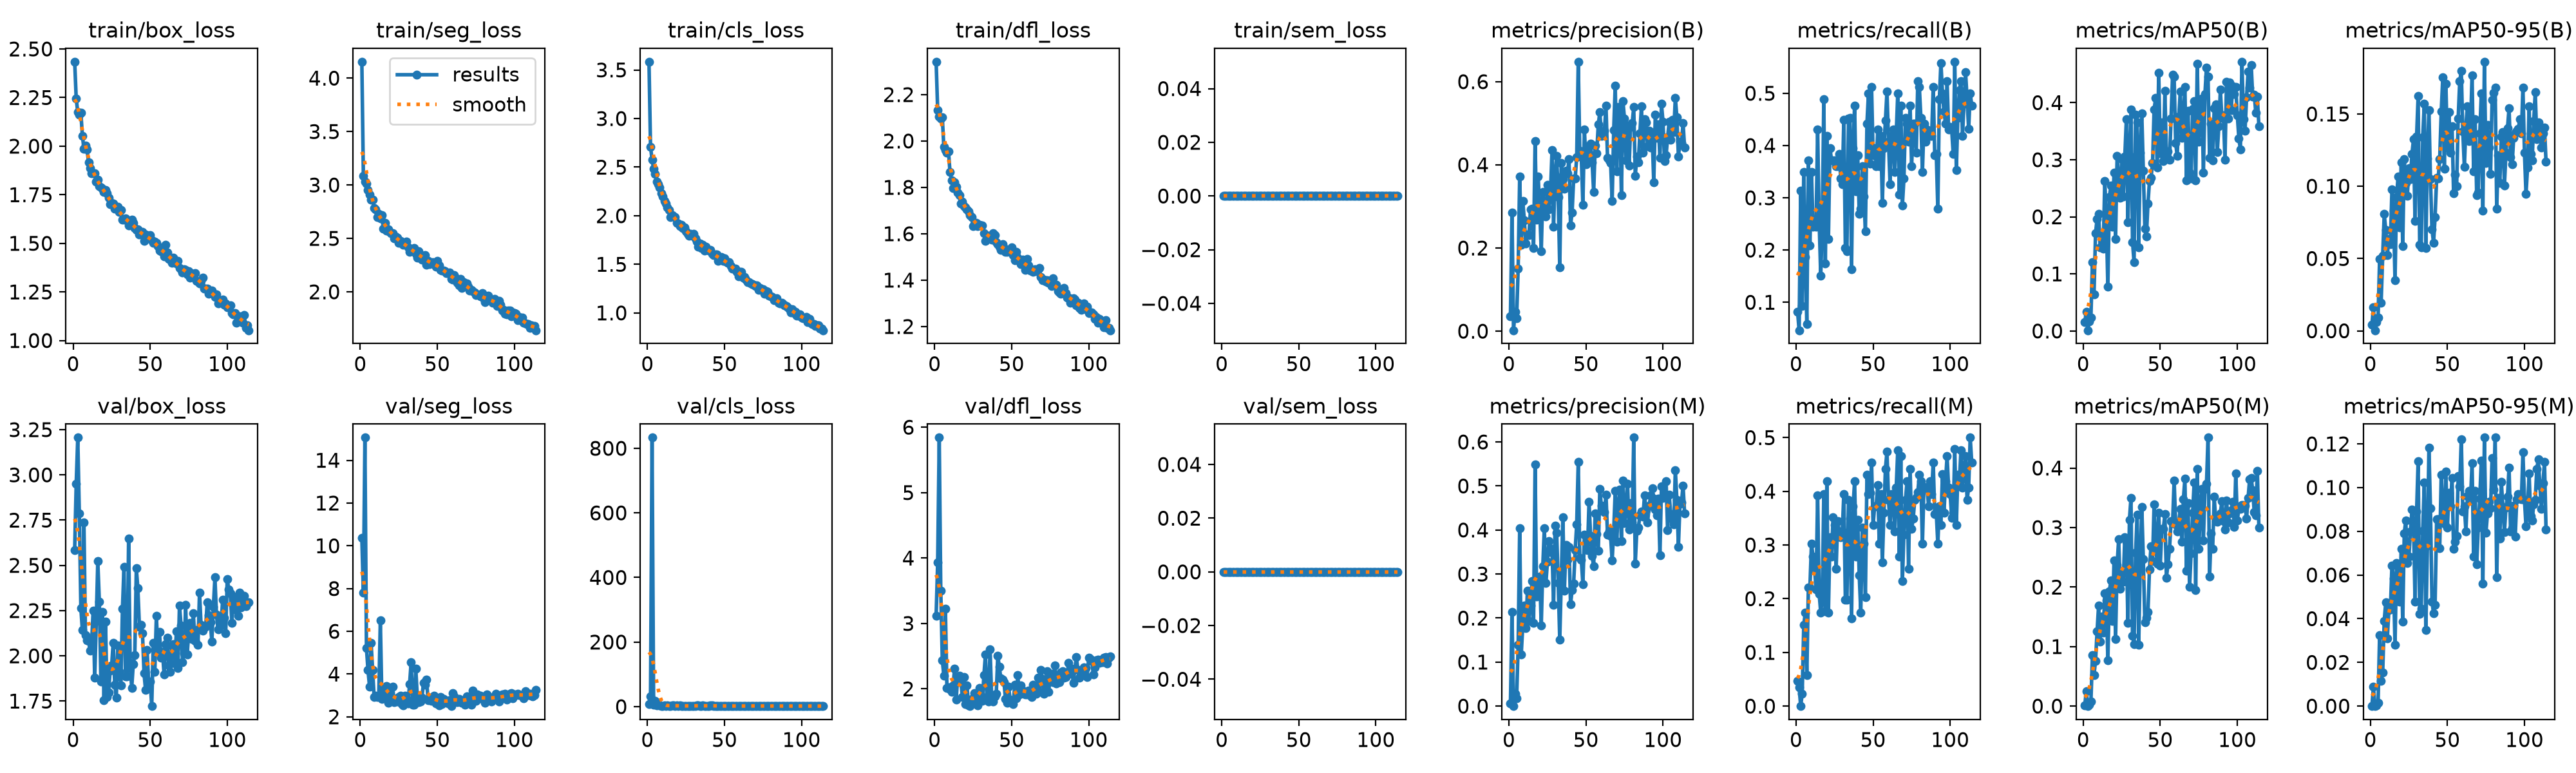

Values plotted in this chart, from the file beside it:
epoch, time, train/box_loss, train/seg_loss, train/cls_loss, train/dfl_loss, train/sem_loss, metrics/precision(B), metrics/recall(B), metrics/mAP50(B), metrics/mAP50-95(B), metrics/precision(M), metrics/recall(M), metrics/mAP50(M), metrics/mAP50-95(M), val/box_loss, val/seg_loss, val/cls_loss, val/dfl_loss, val/sem_loss, lr/pg0, lr/pg1, lr/pg2
1, 3.849, 2.434, 4.153, 3.585, 2.342, 0, 0.03524, 0.0814, 0.01521, 0.00441, 0.00558, 0.04651, 0.00091, 0.00017, 2.585, 10.36, 8.686, 3.118, 0, 0.0006486, 0.0006486, 0.0006486
2, 5.529, 2.244, 3.085, 2.71, 2.133, 0, 0.2857, 0.04651, 0.03339, 0.01612, 0.2143, 0.03488, 0.02524, 0.00879, 2.952, 7.818, 32.64, 3.931, 0, 0.001307, 0.001307, 0.001307
3, 7.103, 2.175, 3.031, 2.577, 2.106, 0, 0.00225, 0.314, 0.00128, 0.00038, 0, 0, 0, 0, 3.206, 15.06, 833.1, 5.841, 0, 0.001956, 0.001956, 0.001956
4, 8.629, 2.161, 3.015, 2.48, 2.097, 0, 0.04694, 0.09302, 0.01691, 0.00606, 0.028, 0.02326, 0.00266, 0.00032, 2.788, 5.211, 5.813, 3.504, 0, 0.00196, 0.00196, 0.00196
5, 10.16, 2.173, 2.95, 2.431, 2.102, 0, 0.0317, 0.3488, 0.02348, 0.00924, 0.01735, 0.1512, 0.0073, 0.00152, 2.265, 4.191, 18.65, 2.439, 0, 0.001947, 0.001947, 0.001947
6, 11.7, 2.054, 2.913, 2.351, 1.974, 0, 0.15, 0.186, 0.1208, 0.04956, 0.1385, 0.1744, 0.08567, 0.03236, 2.142, 3.416, 4.255, 2.202, 0, 0.001934, 0.001934, 0.001934
7, 13.25, 1.986, 2.862, 2.323, 1.96, 0, 0.3721, 0.05814, 0.0642, 0.01933, 0.4037, 0.05814, 0.05238, 0.01145, 2.736, 5.457, 7.505, 3.221, 0, 0.001921, 0.001921, 0.001921
8, 14.77, 2.003, 2.863, 2.288, 1.948, 0, 0.2082, 0.3721, 0.171, 0.0521, 0.1174, 0.2209, 0.07607, 0.01532, 2.115, 4.187, 2.98, 2.013, 0, 0.001908, 0.001908, 0.001908
9, 16.27, 1.983, 2.785, 2.23, 1.955, 0, 0.3132, 0.2093, 0.1965, 0.0807, 0.1824, 0.2209, 0.1256, 0.03908, 2.087, 2.912, 2.848, 2.023, 0, 0.001894, 0.001894, 0.001894
10, 17.78, 1.918, 2.772, 2.196, 1.866, 0, 0.2672, 0.3488, 0.2056, 0.06956, 0.2285, 0.3023, 0.1694, 0.0474, 2.081, 2.985, 2.675, 1.994, 0, 0.001881, 0.001881, 0.001881
11, 19.4, 1.886, 2.701, 2.153, 1.831, 0, 0.2109, 0.2442, 0.1467, 0.05248, 0.1776, 0.2791, 0.1089, 0.03105, 2.028, 2.925, 3.1, 1.95, 0, 0.001868, 0.001868, 0.001868
12, 20.9, 1.861, 2.729, 2.128, 1.798, 0, 0.2327, 0.2469, 0.1665, 0.06332, 0.2616, 0.2558, 0.1509, 0.04392, 2.074, 2.943, 2.954, 2.051, 0, 0.001855, 0.001855, 0.001855
13, 22.41, 1.862, 2.69, 2.087, 1.821, 0, 0.2307, 0.2442, 0.1441, 0.06007, 0.1932, 0.2172, 0.1237, 0.04414, 2.251, 6.504, 3.311, 2.312, 0, 0.001842, 0.001842, 0.001842
14, 23.91, 1.859, 2.718, 2.058, 1.802, 0, 0.2925, 0.4302, 0.2631, 0.0979, 0.2286, 0.3929, 0.19, 0.06443, 1.879, 2.831, 2.431, 1.839, 0, 0.001828, 0.001828, 0.001828
15, 25.4, 1.816, 2.594, 1.988, 1.777, 0, 0.2939, 0.2558, 0.1929, 0.08308, 0.2841, 0.2093, 0.1781, 0.05852, 2.194, 3.181, 2.926, 2.185, 0, 0.001815, 0.001815, 0.001815
16, 26.91, 1.826, 2.646, 2.009, 1.766, 0, 0.2001, 0.1512, 0.07737, 0.03504, 0.1896, 0.1744, 0.07748, 0.02808, 2.524, 3.108, 2.999, 2.204, 0, 0.001802, 0.001802, 0.001802
17, 28.39, 1.793, 2.575, 1.995, 1.729, 0, 0.4566, 0.2442, 0.2346, 0.09248, 0.5488, 0.198, 0.1929, 0.06554, 2.3, 3.453, 3.328, 2.157, 0, 0.001789, 0.001789, 0.001789
18, 29.87, 1.788, 2.582, 1.986, 1.739, 0, 0.2679, 0.4884, 0.2549, 0.1069, 0.2491, 0.3953, 0.2115, 0.065, 1.86, 2.65, 2.407, 1.871, 0, 0.001776, 0.001776, 0.001776
19, 31.37, 1.782, 2.561, 1.926, 1.72, 0, 0.3722, 0.1744, 0.1823, 0.07169, 0.275, 0.1764, 0.1433, 0.0478, 2.242, 3.351, 3.084, 2.179, 0, 0.001762, 0.001762, 0.001762
20, 32.99, 1.765, 2.547, 1.92, 1.713, 0, 0.2913, 0.4186, 0.2778, 0.1165, 0.2942, 0.4186, 0.2446, 0.07202, 1.754, 2.763, 2.293, 1.763, 0, 0.001749, 0.001749, 0.001749
21, 34.48, 1.773, 2.549, 1.896, 1.705, 0, 0.1926, 0.2209, 0.1615, 0.05842, 0.1837, 0.1744, 0.1132, 0.03855, 2.19, 3.409, 3.013, 2.053, 0, 0.001736, 0.001736, 0.001736
22, 35.99, 1.756, 2.5, 1.909, 1.696, 0, 0.3346, 0.3953, 0.3066, 0.1188, 0.3183, 0.314, 0.2371, 0.07907, 1.774, 2.675, 2.239, 1.747, 0, 0.001723, 0.001723, 0.001723
23, 37.5, 1.733, 2.517, 1.873, 1.68, 0, 0.2937, 0.3721, 0.2619, 0.1021, 0.4037, 0.2791, 0.2801, 0.08485, 1.797, 2.774, 2.128, 1.736, 0, 0.00171, 0.00171, 0.00171
24, 39.01, 1.701, 2.509, 1.882, 1.671, 0, 0.2764, 0.3721, 0.2328, 0.09351, 0.2793, 0.3516, 0.197, 0.06544, 1.918, 2.713, 2.268, 1.843, 0, 0.001696, 0.001696, 0.001696
25, 40.51, 1.708, 2.459, 1.837, 1.633, 0, 0.3512, 0.3721, 0.3011, 0.1126, 0.3275, 0.3372, 0.2267, 0.06838, 1.948, 2.926, 2.18, 1.829, 0, 0.001683, 0.001683, 0.001683
26, 42.01, 1.703, 2.475, 1.812, 1.643, 0, 0.2924, 0.3605, 0.236, 0.105, 0.3741, 0.2558, 0.2091, 0.07986, 2.073, 2.987, 2.458, 1.935, 0, 0.00167, 0.00167, 0.00167
27, 43.5, 1.677, 2.462, 1.793, 1.646, 0, 0.3332, 0.3605, 0.3055, 0.1222, 0.3501, 0.3446, 0.2843, 0.08989, 1.841, 2.597, 2.004, 1.781, 0, 0.001657, 0.001657, 0.001657
28, 45.12, 1.68, 2.441, 1.815, 1.633, 0, 0.4351, 0.3837, 0.3705, 0.1326, 0.3569, 0.3256, 0.2764, 0.08465, 1.77, 2.53, 1.948, 1.748, 0, 0.001644, 0.001644, 0.001644
29, 46.62, 1.689, 2.447, 1.794, 1.639, 0, 0.2515, 0.3372, 0.1903, 0.07577, 0.2293, 0.314, 0.1401, 0.04781, 2.056, 2.985, 2.639, 2.015, 0, 0.00163, 0.00163, 0.00163
30, 48.13, 1.661, 2.469, 1.811, 1.635, 0, 0.3753, 0.3256, 0.3067, 0.1343, 0.4099, 0.3256, 0.3133, 0.089, 1.913, 2.858, 2.413, 1.909, 0, 0.001617, 0.001617, 0.001617
31, 49.62, 1.67, 2.415, 1.769, 1.635, 0, 0.4218, 0.4497, 0.3877, 0.1624, 0.3941, 0.3953, 0.3496, 0.1121, 1.837, 2.635, 1.978, 1.813, 0, 0.001604, 0.001604, 0.001604
32, 51.1, 1.622, 2.376, 1.734, 1.601, 0, 0.3218, 0.2042, 0.1557, 0.05945, 0.2793, 0.1977, 0.1177, 0.04221, 2.259, 3.539, 3.02, 2.209, 0, 0.001591, 0.001591, 0.001591
33, 52.61, 1.623, 2.389, 1.682, 1.569, 0, 0.1527, 0.1977, 0.1201, 0.05761, 0.1508, 0.1977, 0.1042, 0.04445, 2.492, 4.55, 3.751, 2.522, 0, 0.001578, 0.001578, 0.001578
34, 54.09, 1.63, 2.39, 1.712, 1.59, 0, 0.4052, 0.4515, 0.3792, 0.1337, 0.2879, 0.3837, 0.2573, 0.08035, 1.887, 2.571, 2.064, 1.83, 0, 0.001564, 0.001564, 0.001564
35, 55.58, 1.618, 2.408, 1.669, 1.592, 0, 0.3662, 0.4535, 0.3656, 0.1571, 0.4294, 0.3488, 0.3218, 0.1023, 1.887, 2.56, 1.948, 1.811, 0, 0.001551, 0.001551, 0.001551
36, 57.18, 1.591, 2.358, 1.704, 1.586, 0, 0.3431, 0.1628, 0.1469, 0.05717, 0.262, 0.1628, 0.1029, 0.03477, 2.649, 4.265, 4.118, 2.608, 0, 0.001538, 0.001538, 0.001538
37, 58.65, 1.612, 2.319, 1.643, 1.575, 0, 0.3865, 0.3953, 0.3126, 0.1192, 0.3657, 0.3721, 0.2392, 0.07337, 1.96, 2.901, 2.278, 1.904, 0, 0.001525, 0.001525, 0.001525
38, 60.15, 1.621, 2.381, 1.678, 1.602, 0, 0.3795, 0.4767, 0.381, 0.1528, 0.3322, 0.4186, 0.3351, 0.1181, 1.821, 2.684, 1.979, 1.803, 0, 0.001512, 0.001512, 0.001512
39, 61.63, 1.604, 2.327, 1.651, 1.593, 0, 0.4145, 0.3128, 0.2806, 0.105, 0.3622, 0.2791, 0.2468, 0.0904, 1.954, 2.709, 2.292, 1.886, 0, 0.001498, 0.001498, 0.001498
40, 63.1, 1.58, 2.304, 1.641, 1.562, 0, 0.2549, 0.3819, 0.1796, 0.06997, 0.2316, 0.347, 0.1404, 0.0479, 2.005, 2.903, 2.48, 1.922, 0, 0.001485, 0.001485, 0.001485
41, 64.59, 1.568, 2.329, 1.649, 1.554, 0, 0.285, 0.2689, 0.1655, 0.06087, 0.263, 0.2442, 0.1483, 0.04236, 2.485, 3.582, 3.559, 2.509, 0, 0.001472, 0.001472, 0.001472
42, 66.07, 1.571, 2.344, 1.606, 1.544, 0, 0.3667, 0.2791, 0.2227, 0.07864, 0.2777, 0.1744, 0.158, 0.04645, 2.372, 3.492, 3.281, 2.336, 0, 0.001459, 0.001459, 0.001459
43, 67.55, 1.545, 2.255, 1.596, 1.531, 0, 0.3676, 0.3605, 0.2625, 0.1057, 0.3545, 0.3321, 0.2296, 0.08565, 2.162, 3.726, 2.613, 2.162, 0, 0.001446, 0.001446, 0.001446
44, 69.17, 1.558, 2.291, 1.601, 1.554, 0, 0.4182, 0.3023, 0.2686, 0.1054, 0.4128, 0.3023, 0.2683, 0.08563, 2.171, 2.778, 2.452, 2.14, 0, 0.001432, 0.001432, 0.001432
45, 70.67, 1.56, 2.258, 1.604, 1.537, 0, 0.6479, 0.2354, 0.294, 0.1187, 0.5554, 0.2034, 0.2432, 0.07234, 2.124, 2.901, 2.477, 2.106, 0, 0.001419, 0.001419, 0.001419
46, 72.19, 1.512, 2.269, 1.538, 1.521, 0, 0.4341, 0.4419, 0.3878, 0.1516, 0.3361, 0.4302, 0.3394, 0.1058, 1.904, 2.745, 1.995, 1.849, 0, 0.001406, 0.001406, 0.001406
47, 73.68, 1.545, 2.279, 1.546, 1.521, 0, 0.4202, 0.5, 0.4081, 0.1754, 0.3323, 0.3953, 0.2734, 0.08606, 1.81, 2.845, 1.851, 1.79, 0, 0.001393, 0.001393, 0.001393
48, 75.16, 1.535, 2.258, 1.573, 1.53, 0, 0.304, 0.3657, 0.2863, 0.1123, 0.2773, 0.3971, 0.2392, 0.0834, 2.033, 2.992, 2.388, 2.034, 0, 0.00138, 0.00138, 0.00138
49, 76.65, 1.535, 2.232, 1.536, 1.524, 0, 0.4852, 0.5116, 0.452, 0.1708, 0.3892, 0.4535, 0.3253, 0.1074, 1.854, 2.624, 1.953, 1.838, 0, 0.001366, 0.001366, 0.001366
50, 78.14, 1.542, 2.291, 1.559, 1.542, 0, 0.4012, 0.3818, 0.3114, 0.127, 0.3703, 0.3372, 0.2358, 0.08179, 1.858, 2.792, 2.15, 1.806, 0, 0.001353, 0.001353, 0.001353
51, 79.65, 1.514, 2.248, 1.53, 1.509, 0, 0.4421, 0.3953, 0.365, 0.1512, 0.3536, 0.3721, 0.2979, 0.09754, 1.722, 2.528, 1.929, 1.765, 0, 0.00134, 0.00134, 0.00134
52, 81.3, 1.504, 2.206, 1.513, 1.485, 0, 0.4188, 0.3605, 0.2973, 0.1231, 0.4634, 0.3721, 0.298, 0.09137, 2.071, 2.93, 2.221, 2.062, 0, 0.001327, 0.001327, 0.001327
53, 82.8, 1.51, 2.199, 1.52, 1.521, 0, 0.4515, 0.4302, 0.421, 0.1416, 0.3871, 0.4114, 0.3223, 0.1043, 1.911, 2.587, 2.07, 1.855, 0, 0.001314, 0.001314, 0.001314
54, 84.3, 1.504, 2.202, 1.483, 1.497, 0, 0.4065, 0.3605, 0.3059, 0.09522, 0.3409, 0.3023, 0.2159, 0.07208, 2.22, 2.842, 2.268, 2.207, 0, 0.0013, 0.0013, 0.0013
55, 85.8, 1.486, 2.191, 1.457, 1.485, 0, 0.3344, 0.4186, 0.3152, 0.108, 0.3175, 0.3953, 0.2378, 0.07527, 2.033, 2.754, 2.089, 1.915, 0, 0.001287, 0.001287, 0.001287
56, 87.31, 1.463, 2.173, 1.458, 1.469, 0, 0.4465, 0.2907, 0.3, 0.1002, 0.4384, 0.2674, 0.2642, 0.07774, 2.133, 2.721, 2.143, 2.048, 0, 0.001274, 0.001274, 0.001274
57, 88.81, 1.459, 2.175, 1.453, 1.489, 0, 0.4282, 0.3953, 0.3719, 0.147, 0.3905, 0.3605, 0.3109, 0.1053, 1.991, 2.635, 1.985, 1.971, 0, 0.001261, 0.001261, 0.001261
58, 90.32, 1.456, 2.181, 1.423, 1.472, 0, 0.4969, 0.448, 0.4493, 0.1728, 0.3522, 0.4419, 0.3076, 0.1006, 2.022, 2.763, 1.776, 1.954, 0, 0.001248, 0.001248, 0.001248
59, 91.83, 1.432, 2.119, 1.378, 1.444, 0, 0.5262, 0.5037, 0.4454, 0.1796, 0.4928, 0.4745, 0.3794, 0.1221, 1.898, 2.5, 1.772, 1.91, 0, 0.001234, 0.001234, 0.001234
60, 93.48, 1.493, 2.118, 1.422, 1.492, 0, 0.4701, 0.407, 0.3288, 0.1378, 0.4555, 0.3837, 0.3055, 0.08901, 2.064, 3.114, 2.126, 1.916, 0, 0.001221, 0.001221, 0.001221
... 54 more rows
